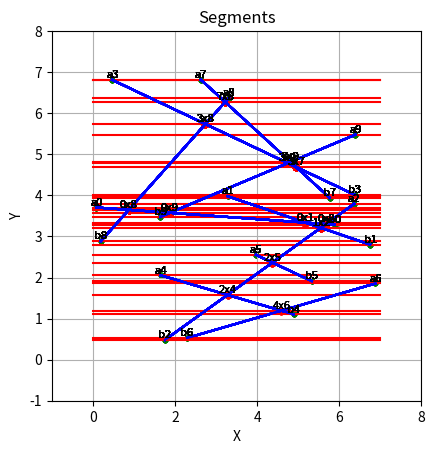

Python code for this plot:
import matplotlib.pyplot as plt
import random
from typing import List

MIN_X = 0
MAX_X = 7
MIN_Y = 0
MAX_Y = 7
      

class Point:
    def __init__(self, x: float, y: float, name: str) -> None:
        self.x = x
        self.y = y
        self.name = name
        
    def __str__(self):
        return f"{self.name} : ({self.x} , {self.y})"
    
    def __eq__(self, other):
        return (self.x == other.x and self.y == other.y) or (self.name == other.name)
    
class SegPoint:
    def __init__(self, point, segments) -> None:
        self.point = point
        self.seg = segments
        if len(segments) == 1:
            self.name = point.name
        elif len(segments) == 2:
            if segments[0].id > segments[1].id:
                segments[0], segments[1] = segments[1], segments[0]
            self.name = f"{segments[0].id}x{segments[1].id}"
        else:
            self.name = "null"
    def __str__(self) -> str:
        seg_str = ""
        for s in self.seg:
            seg_str += str(s)
        return f"{self.name} : Segments {seg_str}\nPoint {self.point}"
    
    def __eq__(self, other):
        return (self.point == other.point) or (self.name == other.name)
        
class Segment:
    def __init__(self, start: Point, end: Point, id: int) -> None:
        self.start = start
        self.end = end
        if self.start.y < self.end.y:
            self.start, self.end = self.end, self.start
            self.start.name, self.end.name = self.end.name, self.start.name
        self.id = id
    
    def __str__(self):
        return f"(seg{self.id} : {self.start} -> {self.end})"
    
    def __eq__(self, other):
        return self.id == other.id
    

def quicksort(points):
    def compare(point1, point2):
        if point1.y > point2.y or (point1.y == point2.y and point1.x < point2.x):
            return -1
        elif point1.y < point2.y or (point1.y == point2.y and point1.x > point2.x):
            return 1
        else:
            return 0
    
    def partition(arr, low, high):
        pivot = arr[high]
        i = low - 1
        for j in range(low, high):
            if compare(arr[j].point, pivot.point) == -1:
                i += 1
                arr[i], arr[j] = arr[j], arr[i]
        arr[i + 1], arr[high] = arr[high], arr[i + 1]
        return i + 1

    def quicksort_helper(arr, low, high):
        if low < high:
            pi = partition(arr, low, high)
            quicksort_helper(arr, low, pi - 1)
            quicksort_helper(arr, pi + 1, high)

    quicksort_helper(points, 0, len(points) - 1)
    

def find_intersect(seg1: Segment, seg2: Segment):
    x1, y1 = seg1.start.x, seg1.start.y 
    x2, y2 = seg1.end.x, seg1.end.y
    x3, y3 = seg2.start.x, seg2.start.y
    x4, y4 = seg2.end.x, seg2.end.y

    # Calculate slopes
    slope1 = (y2 - y1) / (x2 - x1) if x2 - x1 != 0 else float('inf')
    slope2 = (y4 - y3) / (x4 - x3) if x4 - x3 != 0 else float('inf')

    # Check if the segments are parallel
    if slope1 == slope2:
        return None  # No intersection

    # Calculate intersection point
    if slope1 == float('inf'):  # segment1 is vertical
        x = x1
        y = slope2 * (x - x3) + y3
    elif slope2 == float('inf'):  # segment2 is vertical
        x = x3
        y = slope1 * (x - x1) + y1
    else:
        x = ((slope1 * x1 - y1) - (slope2 * x3 - y3)) / (slope1 - slope2)
        y = slope1 * (x - x1) + y1

    # Check if intersection point is within both line segments
    if (min(x1, x2) <= x <= max(x1, x2)) and (min(x3, x4) <= x <= max(x3, x4)) and \
       (min(y1, y2) <= y <= max(y1, y2)) and (min(y3, y4) <= y <= max(y3, y4)):
        a = min(seg1.id, seg2.id)
        b = max(seg1.id, seg2.id)
        return Point(x, y, f"{a}x{b}")
    else:
        return None  # Intersection point lies outside one or both segments
    
def sortinsert(seg1, seg2, intersections, event_queue, event):
    intersect = find_intersect(seg1, seg2)
    if intersect:
        if intersect not in intersections:
            intersections.append(intersect)
            segP = SegPoint(intersect, [seg1, seg2])
            if segP not in event_queue and segP != event:
                if len(event_queue) == 0:
                    event_queue.append(segP)
                elif segP.point.y >= event_queue[0].point.y:
                    event_queue.insert(0, segP)
                else:
                    for i in range(len(event_queue)):
                        if i == 0:
                            if event_queue[i].point.y <= segP.point.y:
                                event_queue.insert(i, segP)
                                break
                        elif event_queue[i-1].point.y >= segP.point.y and event_queue[i].point.y <= segP.point.y:
                            event_queue.insert(i, segP)
                            break
                        elif i == len(event_queue)-1:
                            event_queue.append(segP)
                        
                        
def point_position_is_right(segment, point):
    # Calculate vectors
    segment_vector = Point(segment.end.x - segment.start.x, segment.end.y - segment.start.y, "")
    point_vector = Point(point.x - segment.start.x, point.y - segment.start.y, "")

    # Calculate cross product
    cross_product = segment_vector.x * point_vector.y - segment_vector.y * point_vector.x
    # Determine position
    if cross_product >= 0:
        return True
    else:
        return False            

    
def gen_segments(num: int, precision: int):
    # segments = [Segment(Point(0.5, 5), Point(3.5, 6.5)), Segment(Point(1.9, 3.6), Point(2.1, 5.7)), Segment(Point(1.8, 0.3), Point(3.8, 5.8)), Segment(Point(1.2, 5.1), Point(6.1, 5.6))]
    segments = []
    points = []
    # for s in segments:
    #     points.append(SegPoint(s.start, [s]))
    #     points.append(SegPoint(s.end, [s]))
    for i in range(num):
        segments.append(Segment(Point(round(random.uniform(MIN_X, MAX_X), precision), round(random.uniform(MIN_Y,MAX_Y), precision), f"a{i}"), Point(round(random.uniform(MIN_X, MAX_X), precision), round(random.uniform(MIN_Y,MAX_Y), precision), f"b{i}"), i))
        points.append(SegPoint(segments[len(segments)-1].start, [segments[len(segments)-1]]))
        points.append(SegPoint(segments[len(segments)-1].end, [segments[len(segments)-1]]))
    quicksort(points)
    return segments, points

def plot_segments(segments: List[Segment]):
    for segment in segments:
        plt.scatter(segment.start.x, segment.start.y, color="green", s=8)
        plt.scatter(segment.end.x, segment.end.y, color="green", s=8)
        plt.text(segment.start.x, segment.start.y, segment.start.name, fontsize=8, ha='center', va='bottom')
        plt.text(segment.end.x, segment.end.y, segment.end.name, fontsize=8, ha='center', va='bottom')
        plt.plot([segment.start.x, segment.end.x], [segment.start.y, segment.end.y], "b-")
    plt.gca().set_aspect('equal', adjustable='box')
    plt.xlabel('X')
    plt.ylabel('Y')
    plt.title('Segments')
    plt.grid(True)
    plt.xlim(MIN_X-1, MAX_X+1)
    plt.ylim(MIN_Y-1, MAX_Y+1)
    
def plane_sweep(segments, event_queue : List[SegPoint]):
    print("\nSTARTING Events:")
    for e in event_queue:
        print(e)
    plot_segments(segments)
    status_queue = []
    intersections = []
    while len(event_queue) > 0:
        event = event_queue[0]
        print(f"\nEvent: {event}")
        event_queue.remove(event_queue[0])
        seg = event.seg
        if len(seg) == 1:
            #Start or end
            if seg[0] in status_queue:
                ind = status_queue.index(seg[0])
                status_queue.remove(seg[0])
                if ind-1 >= 0 and ind != len(status_queue):
                    sortinsert(status_queue[ind-1], status_queue[ind], intersections, event_queue, event)
            else:
                if len(status_queue) == 0:
                    status_queue.append(seg[0])
                elif len(status_queue) == 1:
                    if point_position_is_right(status_queue[0], seg[0].start):
                        status_queue.append(seg[0])
                    else:
                        status_queue.insert(0, seg[0])
                    sortinsert(status_queue[0], status_queue[1], intersections, event_queue, event)
                else:
                    for i in range(len(status_queue)):
                        if i == 0:
                            if not point_position_is_right(status_queue[0], seg[0].start):
                                status_queue.insert(0, seg[0])
                                sortinsert(status_queue[i], status_queue[i+1], intersections, event_queue, event)
                                break 
                        elif point_position_is_right(status_queue[i-1], seg[0].start) and not point_position_is_right(status_queue[i], seg[0].start):
                            status_queue.insert(i, seg[0])
                            sortinsert(status_queue[i-1], status_queue[i], intersections, event_queue, event)
                            sortinsert(status_queue[i], status_queue[i+1], intersections, event_queue, event)
                            break 
                        elif i == len(status_queue)-1:
                            status_queue.append(seg[0])
                            sortinsert(status_queue[i], status_queue[i+1], intersections, event_queue, event)
        else:
            #Intersection
            s1 = status_queue.index(seg[0])
            s2 = status_queue.index(seg[1])
            s1, s2 = min(s1, s2), max(s1, s2)
            status_queue[s1], status_queue[s2] = status_queue[s2], status_queue[s1]
            if s1-1 != -1:
                sortinsert(status_queue[s1-1], status_queue[s1], intersections, event_queue, event)
            if s2+1 < len(status_queue):
                sortinsert(status_queue[s2], status_queue[s2+1], intersections, event_queue, event)
        
        print("\nStatuses:")
        for s in status_queue:
            print(s)
        print("\nEvents:")
        for e in event_queue:
            print(e)
        plot_segments(segments)
        plt.plot([MIN_X, MAX_X], [event.point.y, event.point.y], "r-")
        for intersection in intersections:
            plt.scatter(intersection.x, intersection.y, s=20, color="red")
            plt.text(intersection.x, intersection.y, intersection.name, fontsize=8, ha='center', va='bottom')
        plt.show()
    return intersections
    
segments, points = gen_segments(10, 3)

for point in points:
    print(point.point)
intersections = plane_sweep(segments, points)
print("\n\tFOUND INTERSECTIONS\n")
for inter in intersections:
    print(f"{inter}\n")
plot_segments(segments)
for intersection in intersections:
    plt.scatter(intersection.x, intersection.y, s=20, color="red")
plt.show()
    